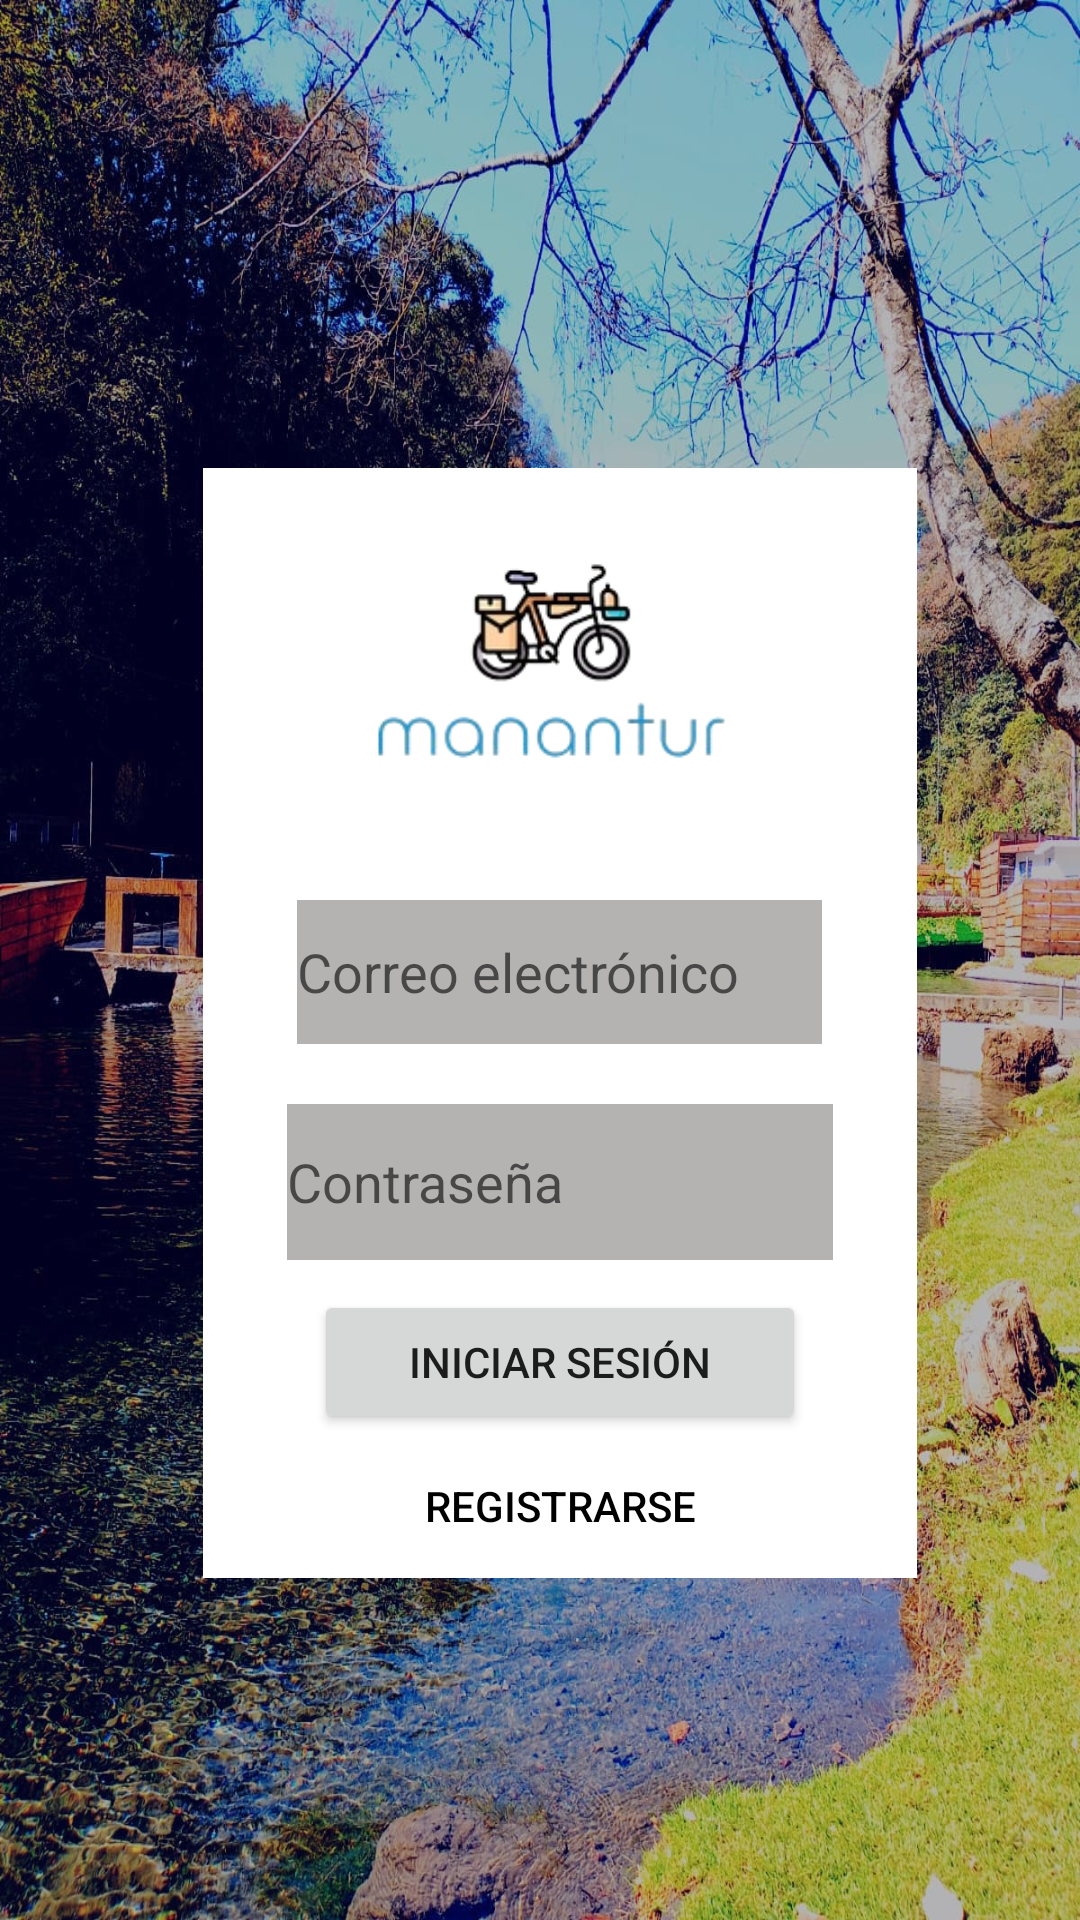

Here is an Android app screen rendered from its layout file. Give the layout XML and the strings, colors and styles it references.
<!-- AndroidManifest.xml: application theme Theme.MananTur2 -->
<!-- res/layout/activity_main2.xml -->
<?xml version="1.0" encoding="utf-8"?>
<androidx.constraintlayout.widget.ConstraintLayout xmlns:android="http://schemas.android.com/apk/res/android"
    xmlns:app="http://schemas.android.com/apk/res-auto"
    xmlns:tools="http://schemas.android.com/tools"
    android:layout_width="match_parent"
    android:layout_height="match_parent"
    android:background="@drawable/fondo2"
    tools:context=".MainActivity2">


    <LinearLayout
        android:layout_width="238dp"
        android:layout_height="370dp"
        android:layout_marginTop="156dp"
        android:background="@color/white"
        android:gravity="center"
        android:orientation="vertical"
        app:layout_constraintEnd_toEndOf="parent"
        app:layout_constraintHorizontal_bias="0.554"
        app:layout_constraintStart_toStartOf="parent"
        app:layout_constraintTop_toTopOf="parent">

        <ImageView
            android:id="@+id/imageView2"
            android:layout_width="149dp"
            android:layout_height="100dp"
            android:layout_weight="1"
            app:srcCompat="@drawable/logo_removebg_preview" />

        

        <EditText
            android:id="@+id/editTextTextEmailAddress2"
            android:layout_width="175dp"
            android:layout_height="wrap_content"
            android:layout_margin="10dp"
            android:background="@color/gris"
            android:ems="10"
            android:hint="Correo electrónico"
            android:inputType="textEmailAddress"
            android:minHeight="48dp" />

        

        <EditText
            android:id="@+id/editTextTextPassword"
            android:layout_width="182dp"
            android:layout_height="52dp"
            android:layout_margin="10dp"
            android:background="@color/gris"
            android:ems="10"
            android:hint="Contraseña"
            android:inputType="textPassword" />

        <Button
            android:id="@+id/button"
            android:layout_width="164dp"
            android:layout_height="wrap_content"
            android:layout_gravity="center"
            android:onClick="abreActivity"
            android:text="Iniciar sesión" />

        <Button
            android:id="@+id/button2"
            android:layout_width="164dp"
            android:layout_height="wrap_content"
            android:layout_gravity="center"
            android:background="@android:color/transparent"
            android:onClick="abreActivity4"
            android:text="Registrarse"
            android:textColor="#000000" />

    </LinearLayout>

</androidx.constraintlayout.widget.ConstraintLayout>
<!-- resources referenced by this layout -->
<resources>
  <color name="gris">#B5B2B2</color>
  <color name="white">#FFFFFFFF</color>
  <!-- drawable fondo2: jpg bitmap (drawable, 519676 bytes) -->
  <!-- drawable logo_removebg_preview: png bitmap (drawable, 19905 bytes) -->
  <style name="Theme.MananTur2" parent="Theme.MaterialComponents.DayNight.DarkActionBar">
          
          <item name="colorPrimary">@color/purple_500</item>
          <item name="colorPrimaryVariant">@color/purple_700</item>
          <item name="colorOnPrimary">@color/white</item>
          
          <item name="colorSecondary">@color/teal_200</item>
          <item name="colorSecondaryVariant">@color/teal_700</item>
          <item name="colorOnSecondary">@color/black</item>
          
          <item name="android:statusBarColor">?attr/colorPrimaryVariant</item>
          
      </style>
  <color name="purple_500">#FF6200EE</color>
  <color name="purple_700">#FF3700B3</color>
  <color name="teal_200">#FF03DAC5</color>
  <color name="teal_700">#FF018786</color>
  <color name="black">#FF000000</color>
</resources>
